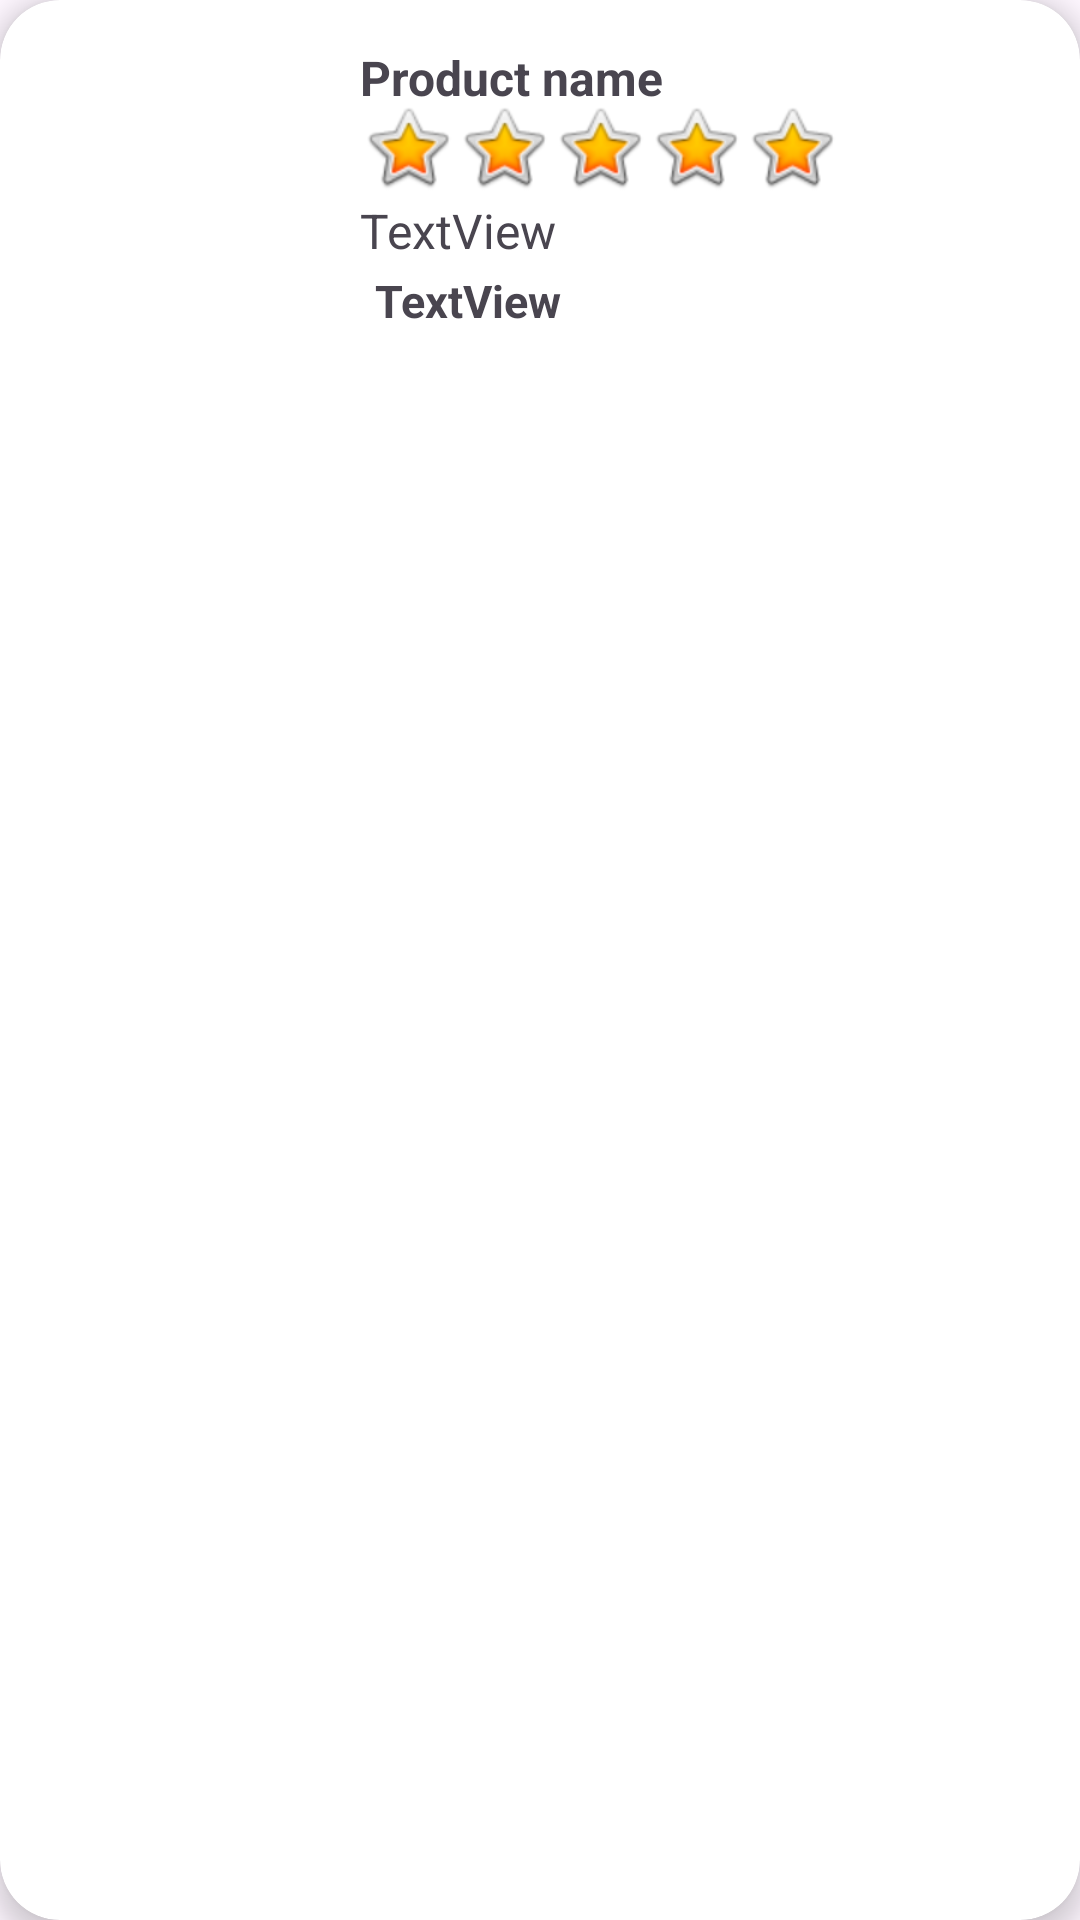

Layout XML and referenced resources for this Android screen:
<!-- AndroidManifest.xml: application theme Theme.APIsProject -->
<!-- res/layout/eachrow.xml -->
<?xml version="1.0" encoding="utf-8"?>
<androidx.cardview.widget.CardView xmlns:android="http://schemas.android.com/apk/res/android"
    xmlns:app="http://schemas.android.com/apk/res-auto"
    android:id="@+id/carditem"
    android:layout_width="match_parent"
    android:layout_height="wrap_content"
    android:layout_margin="15dp"
    app:cardCornerRadius="20dp"
    app:cardElevation="5dp"
    app:layout_constraintBottom_toBottomOf="parent"
    app:layout_constraintEnd_toEndOf="parent"
    app:layout_constraintHorizontal_bias="0.5"
    app:layout_constraintStart_toStartOf="parent"
    app:layout_constraintTop_toTopOf="parent"
    app:layout_constraintVertical_bias="0.06"
    app:layout_goneMarginBaseline="9dp">
    >


    <LinearLayout
        android:layout_width="match_parent"
        android:layout_height="wrap_content"
        android:orientation="horizontal">

        <com.google.android.material.imageview.ShapeableImageView
            android:id="@+id/productImage"
            android:layout_width="100dp"
            android:layout_height="100dp"
            android:layout_margin="10dp"
            android:src="@drawable/ic_launcher_background"
            app:shapeAppearanceOverlay="@style/soft_corners" />

        <TextView
            android:id="@+id/tVProductName"
            android:layout_width="wrap_content"
            android:layout_height="wrap_content"
            android:layout_marginTop="15dp"
            android:layout_weight="1"
            android:text="Product name"
            android:textSize="16sp"
            android:textStyle="bold" />

    </LinearLayout>

    <LinearLayout
        android:layout_width="wrap_content"
        android:layout_height="wrap_content"
        android:layout_marginStart="120dp"
        android:layout_marginLeft="120dp"
        android:layout_marginTop="15dp"
        android:orientation="horizontal">

        <ImageView
            android:id="@+id/star1"
            android:layout_width="wrap_content"
            android:layout_height="wrap_content"
            android:layout_marginTop="18dp"
            android:layout_weight="1"
            app:srcCompat="@android:drawable/btn_star_big_on" />

        <ImageView
            android:id="@+id/start2"
            android:layout_width="wrap_content"
            android:layout_height="wrap_content"
            android:layout_marginTop="18dp"
            android:layout_weight="1"
            app:srcCompat="@android:drawable/btn_star_big_on" />

        <ImageView
            android:id="@+id/star3"
            android:layout_width="wrap_content"
            android:layout_height="wrap_content"
            android:layout_marginTop="18dp"
            android:layout_weight="1"
            app:srcCompat="@android:drawable/btn_star_big_on" />

        <ImageView
            android:id="@+id/start4"
            android:layout_width="wrap_content"
            android:layout_height="wrap_content"
            android:layout_marginTop="18dp"
            android:layout_weight="1"
            app:srcCompat="@android:drawable/btn_star_big_on" />

        <ImageView
            android:id="@+id/start5"
            android:layout_width="wrap_content"
            android:layout_height="wrap_content"
            android:layout_marginTop="18dp"
            android:layout_weight="1"
            app:srcCompat="@android:drawable/btn_star_big_on" />

    </LinearLayout>

    <LinearLayout
        android:layout_width="wrap_content"
        android:layout_height="30dp"
        android:layout_marginStart="120dp"
        android:layout_marginLeft="120dp"
        android:layout_marginTop="66dp"
        android:orientation="vertical">

        <ScrollView
            android:layout_width="match_parent"
            android:layout_height="wrap_content">

            <TextView
                android:id="@+id/tVDescription"
                android:layout_width="match_parent"
                android:layout_height="match_parent"
                android:layout_weight="1"
                android:text="TextView"
                android:textSize="16sp" />
        </ScrollView>
    </LinearLayout>

    <LinearLayout
        android:layout_width="wrap_content"
        android:layout_height="wrap_content"
        android:layout_marginStart="125dp"
        android:layout_marginLeft="125dp"
        android:layout_marginTop="90dp"
        android:layout_weight="1"
        android:orientation="vertical">

        <TextView
            android:id="@+id/tVPrice"
            android:layout_width="match_parent"
            android:layout_height="wrap_content"
            android:layout_weight="1"
            android:text="TextView"
            android:textSize="15sp"
            android:textStyle="bold" />

    </LinearLayout>


</androidx.cardview.widget.CardView>
<!-- resources referenced by this layout -->
<resources>
  <style name="soft_corners">
  
          <item name="cornerFamily">rounded</item>
          <item name="cornerSize">10dp</item>
          <item name="color">@color/white</item>
      </style>
  <style name="Theme.APIsProject" parent="Base.Theme.APIsProject" />
  <style name="Base.Theme.APIsProject" parent="Theme.Material3.DayNight.NoActionBar">
          
          
      </style>
  <!-- not gathered from this repository: default colours our renderer supplied (Android Studio template values) -->
  <color name="white">#FFFFFFFF</color>
</resources>
